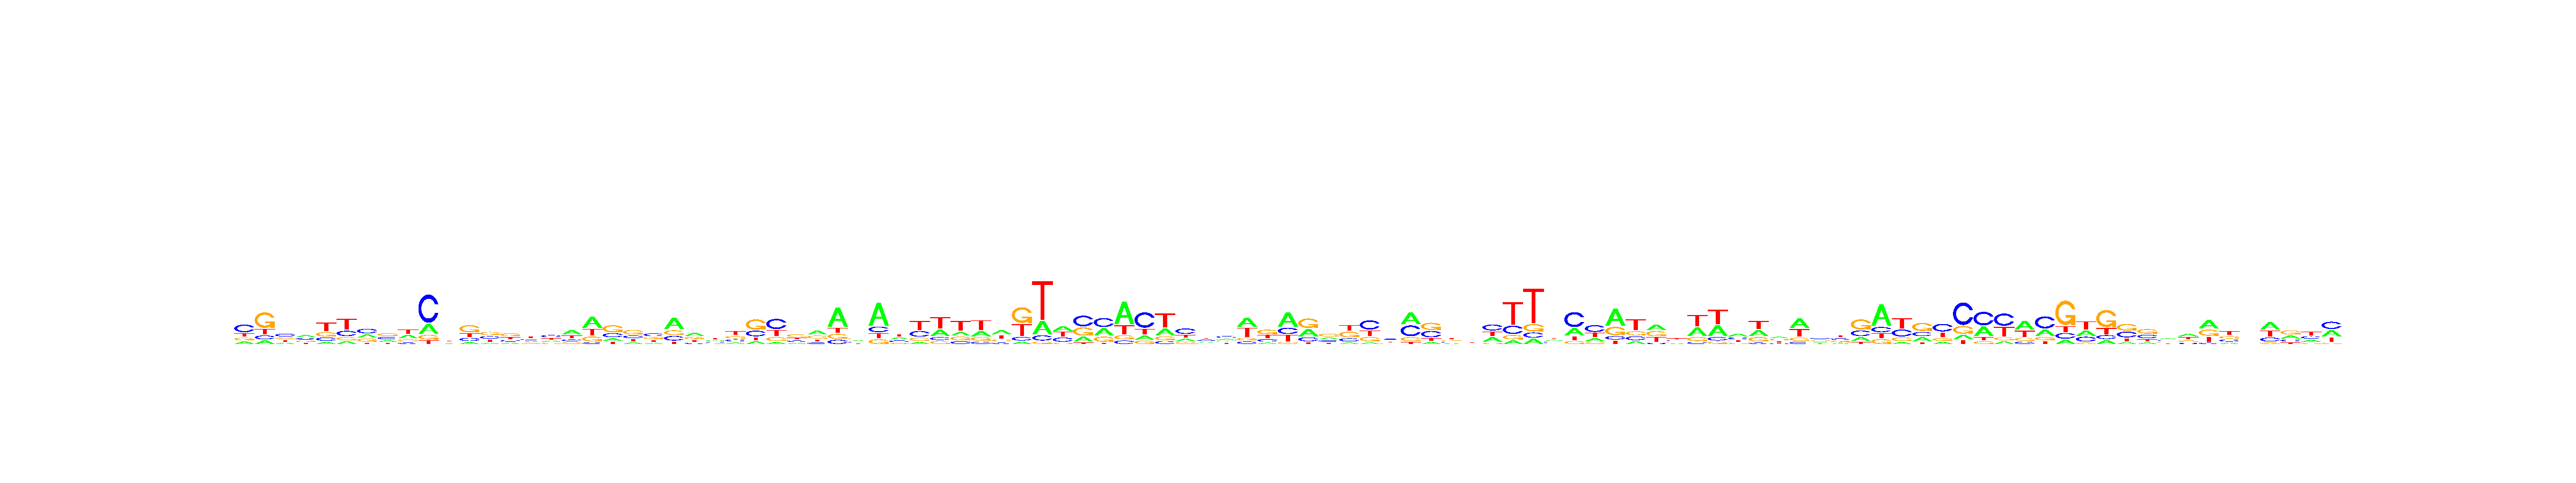

Source data for this figure (header and first rows):
, V1, V2, V3, V4, V5, V6, V7, V8, V9, V10, V11, V12, V13, V14, V15, V16, V17, V18, V19, V20, V21, V22, V23
A, 0.1526, 0.1242, 0.1794, 0.3406, 0.1151, 0.1242, 0.2634, 0.2055, 0.3009, 0.2167, 0.2008, 0.1237, 0.1225, 0.159, 0.2272, 0.2064, 0.4082, 0.455, 0.1527, 0.1491, 0.1451, 0.5017, 0.3871
C, 0.4672, 0.138, 0.3924, 0.2717, 0.1855, 0.2406, 0.3771, 0.2974, 0.1204, 0.6095, 0.2493, 0.1981, 0.2824, 0.2232, 0.2319, 0.3804, 0.169, 0.0657, 0.2595, 0.2385, 0.3749, 0.1965, 0.1525
G, 0.1658, 0.5422, 0.2187, 0.2421, 0.2328, 0.1442, 0.2588, 0.3538, 0.1979, 0.09938, 0.2989, 0.4518, 0.36, 0.3892, 0.1832, 0.2055, 0.1566, 0.1969, 0.4452, 0.4183, 0.242, 0.2007, 0.2481
T, 0.2144, 0.1956, 0.2095, 0.1456, 0.4665, 0.491, 0.1007, 0.1433, 0.3808, 0.07445, 0.2511, 0.2264, 0.2351, 0.2285, 0.3577, 0.2077, 0.2662, 0.2824, 0.1426, 0.194, 0.2381, 0.1011, 0.2124
